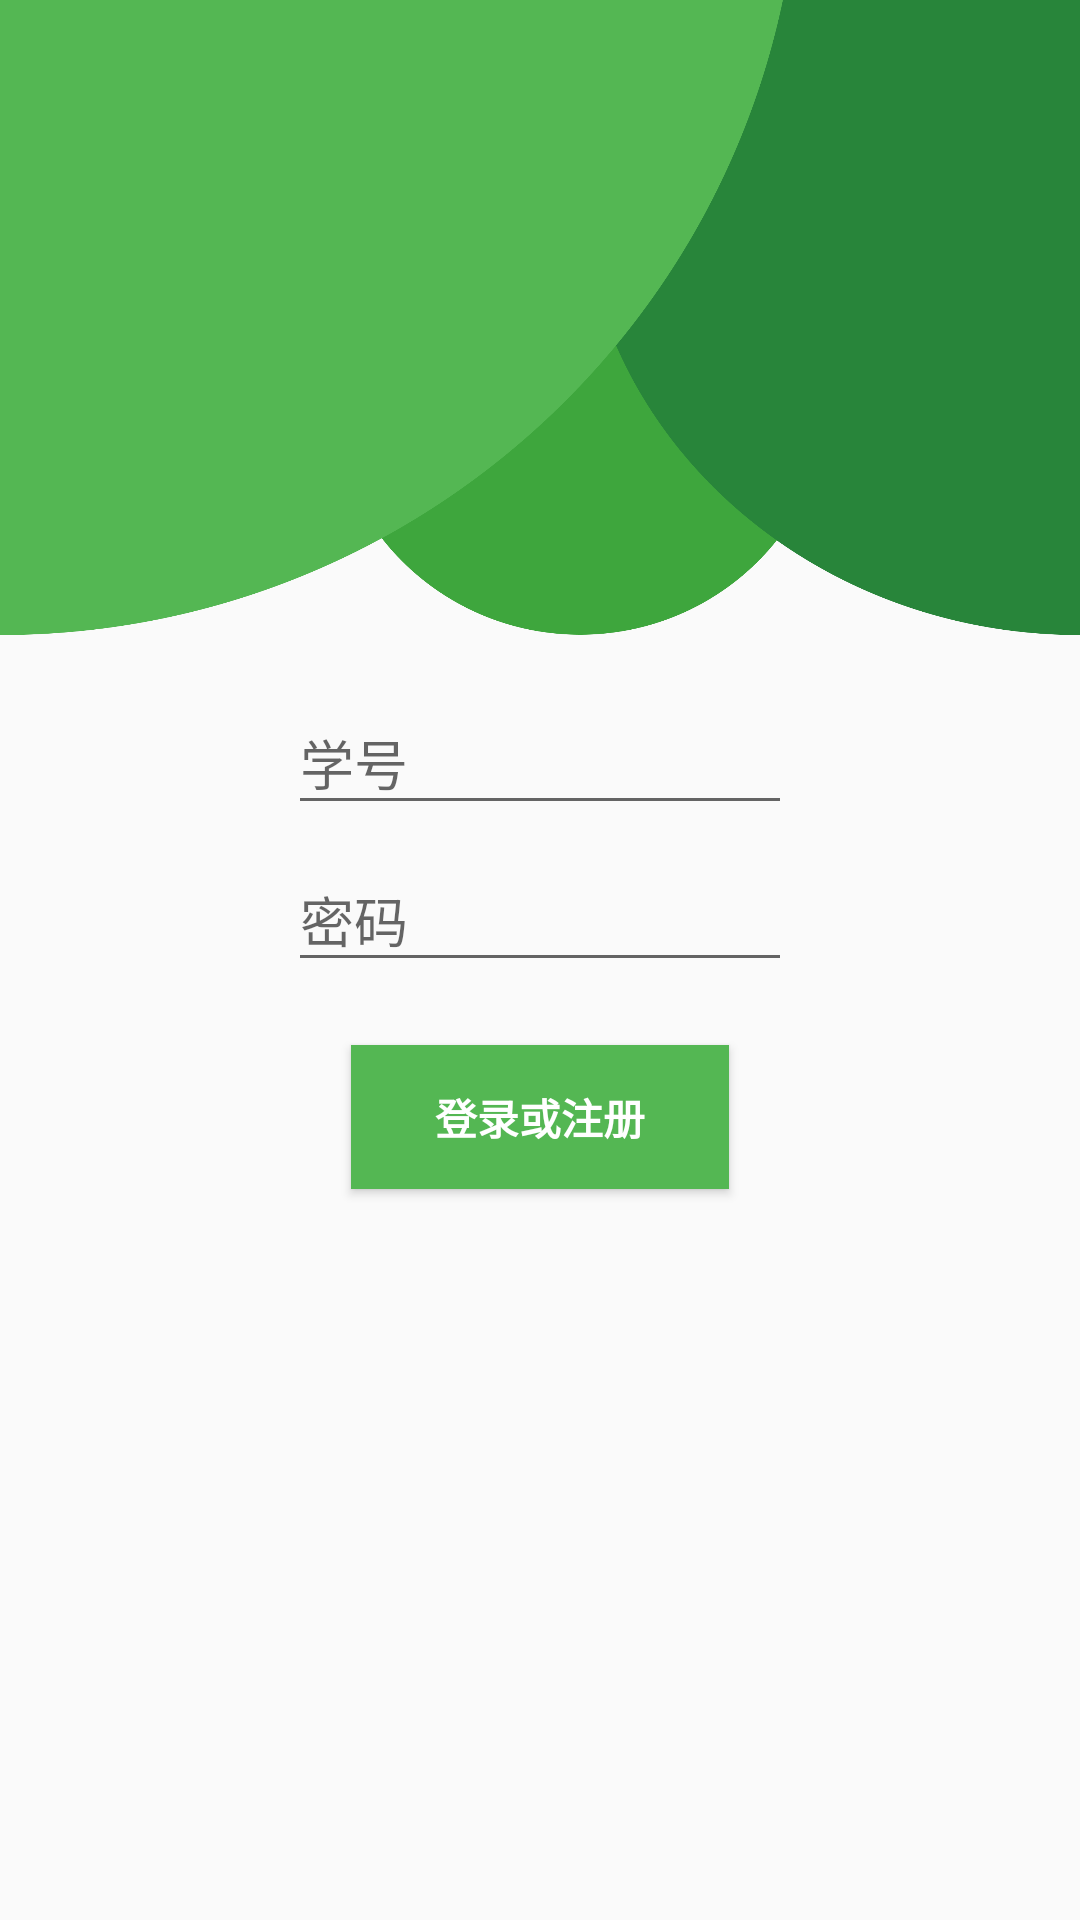

Write the Android layout XML for this screen, with the resource values it uses.
<!-- AndroidManifest.xml: application theme AppTheme -->
<!-- res/layout/activity_login.xml -->
<?xml version="1.0" encoding="utf-8"?>
<LinearLayout xmlns:android="http://schemas.android.com/apk/res/android"
    xmlns:tools="http://schemas.android.com/tools"
    android:layout_width="match_parent"
    android:layout_height="match_parent"
    android:orientation="vertical"
    tools:context=".Activity.LoginActivity">



    <LinearLayout
        android:id="@+id/login_main_view"
        android:layout_width="match_parent"
        android:layout_height="match_parent"
        android:gravity="center"
        android:orientation="vertical"
        android:background="@mipmap/login_background">


        <LinearLayout
            android:id="@+id/login_form"
            android:layout_width="match_parent"
            android:layout_height="wrap_content"
            android:orientation="vertical"
            android:layout_marginLeft="96dp"
            android:layout_marginRight="96dp">

            <android.support.design.widget.TextInputLayout
                android:layout_width="match_parent"
                android:layout_height="wrap_content">

                <EditText
                    android:id="@+id/stuno"
                    android:layout_width="match_parent"
                    android:layout_height="wrap_content"
                    android:hint="@string/prompt_stuno"
                    android:inputType="number"
                    android:maxLines="1"
                    android:singleLine="true" />

            </android.support.design.widget.TextInputLayout>

            <android.support.design.widget.TextInputLayout
                android:layout_width="match_parent"
                android:layout_height="wrap_content">

                <EditText
                    android:id="@+id/password"
                    android:layout_width="match_parent"
                    android:layout_height="wrap_content"
                    android:hint="@string/prompt_password"
                    android:imeActionId="6"
                    android:imeActionLabel="@string/action_sign_in_short"
                    android:imeOptions="actionUnspecified"
                    android:inputType="textPassword"
                    android:maxLines="1"
                    android:singleLine="true" />

            </android.support.design.widget.TextInputLayout>

            <android.support.design.widget.TextInputLayout
                android:id="@+id/username_view"
                android:layout_width="match_parent"
                android:layout_height="wrap_content"
                android:visibility="gone">

                <EditText
                    android:id="@+id/username"
                    android:layout_width="match_parent"
                    android:layout_height="wrap_content"
                    android:hint="@string/prompt_username"
                    android:maxLines="1"
                    android:singleLine="true" />

            </android.support.design.widget.TextInputLayout>

            <FrameLayout
                android:layout_width="match_parent"
                android:layout_height="wrap_content"
                android:layout_margin="16dp">

                <RelativeLayout
                    android:layout_width="match_parent"
                    android:layout_height="wrap_content">

                    <Button
                        android:id="@+id/sign_in_button"
                        android:layout_width="match_parent"
                        android:layout_height="wrap_content"
                        android:background="@color/colorPrimary"
                        android:layout_margin="5dp"
                        android:elevation="5dp"
                        android:text="@string/action_sign_in"
                        android:textColor="@color/white"
                        android:textStyle="bold" />

                </RelativeLayout>

                <ProgressBar
                    android:id="@+id/login_progress"
                    style="?android:attr/progressBarStyleLarge"
                    android:layout_width="16dp"
                    android:layout_height="16dp"
                    android:layout_gravity="center"
                    android:indeterminateTint="@color/white"
                    android:visibility="gone" />

            </FrameLayout>

        </LinearLayout>

    </LinearLayout>

</LinearLayout>
<!-- resources referenced by this layout -->
<resources>
  <color name="colorPrimary">#54B753</color>
  <color name="white">#FFFFFF</color>
  <!-- mipmap login_background: png bitmap (mipmap-xxhdpi, 126873 bytes) -->
  <string name="action_sign_in">登录或注册</string>
  <string name="action_sign_in_short">登录</string>
  <string name="prompt_password">密码</string>
  <string name="prompt_stuno">学号</string>
  <string name="prompt_username">用户名</string>
  <style name="AppTheme" parent="Theme.AppCompat.Light.NoActionBar">
          
          <item name="colorPrimary">@color/colorPrimary</item>
          <item name="colorPrimaryDark">@color/colorPrimaryDark</item>
          <item name="colorAccent">@color/colorAccent</item>
      </style>
  <color name="colorPrimaryDark">#2A4326</color>
  <color name="colorAccent">#54B753</color>
</resources>
